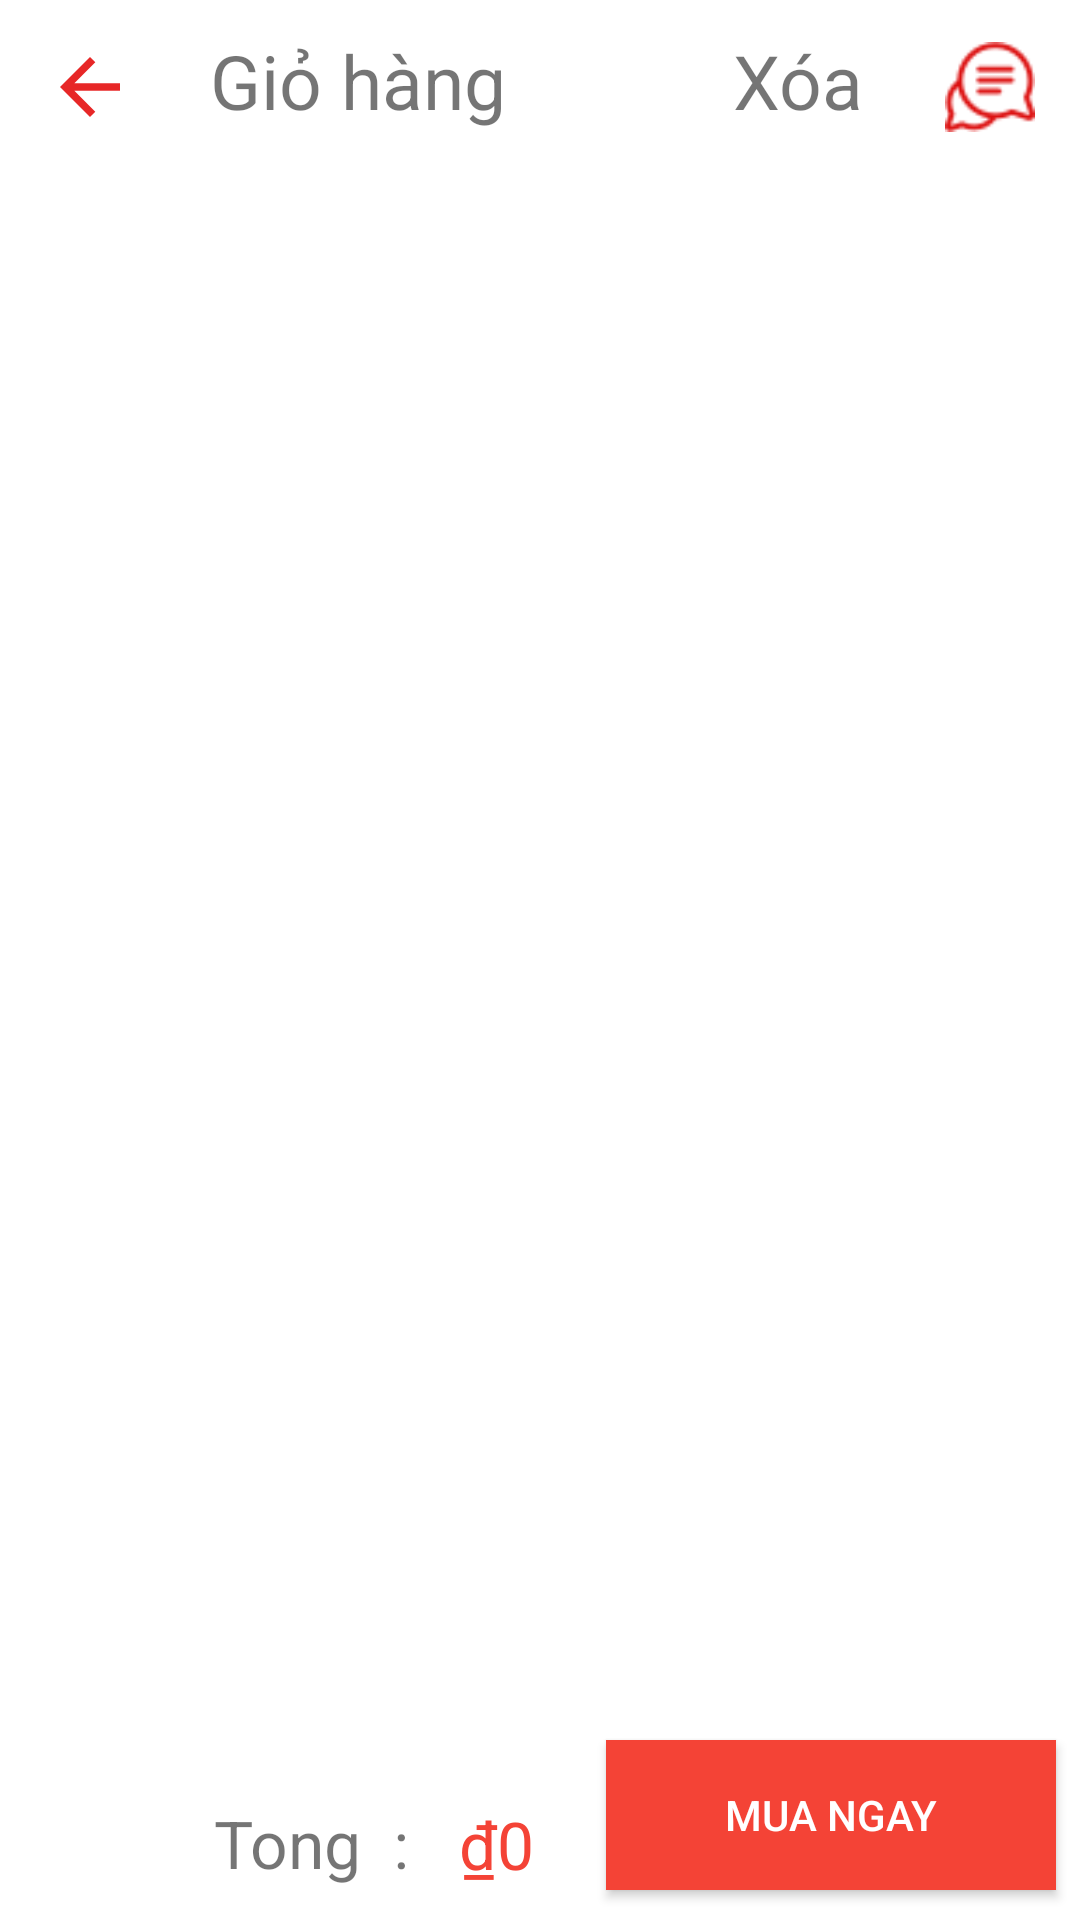

Produce the Android XML layout that renders to this screen, including the resource entries it uses.
<!-- AndroidManifest.xml: application theme Theme.Product -->
<!-- res/layout/activity_gio_hang.xml -->
<?xml version="1.0" encoding="utf-8"?>
<androidx.constraintlayout.widget.ConstraintLayout xmlns:android="http://schemas.android.com/apk/res/android"
    xmlns:app="http://schemas.android.com/apk/res-auto"
    xmlns:tools="http://schemas.android.com/tools"
    android:layout_width="match_parent"
    android:layout_height="match_parent"
    android:orientation="vertical"
    tools:context=".View.GioHangActivity">

    <RelativeLayout
        android:id="@+id/relativeLayout"
        android:layout_width="match_parent"
        android:layout_height="wrap_content"
        app:layout_constraintBottom_toTopOf="@+id/lv_list"

     >

        <ImageView
            android:id="@+id/out_giohang"
            android:layout_width="40dp"
            android:layout_height="30dp"
            android:layout_marginStart="10dp"
            android:layout_marginTop="14dp"
            android:layout_marginEnd="10dp"
            android:layout_marginBottom="10dp"
            android:src="@drawable/baseline_arrow_back_24" />

        <TextView
            android:layout_width="wrap_content"
            android:layout_height="40dp"
            android:layout_marginVertical="10dp"
            android:layout_marginLeft="50dp"
            android:paddingLeft="20dp"
            android:text="Giỏ hàng"
            android:textSize="25dp" />

        <ImageView
            android:id="@+id/icon_mess"
            android:layout_width="40dp"
            android:layout_height="30dp"
            android:layout_alignParentEnd="true"
            android:layout_marginStart="10dp"
            android:layout_marginTop="14dp"
            android:layout_marginEnd="10dp"
            android:layout_marginBottom="10dp"
            android:src="@drawable/conversation" />

        <TextView
            android:id="@+id/txt_delete"
            android:layout_width="wrap_content"
            android:layout_height="wrap_content"
            android:layout_alignParentEnd="true"
            android:layout_marginVertical="10dp"
            android:layout_marginLeft="20dp"
            android:layout_marginEnd="72dp"
            android:paddingLeft="20dp"
            android:text="Xóa"
            android:textSize="25dp" />
    </RelativeLayout>

    <ListView
        android:id="@+id/lv_list"
        android:layout_width="411dp"
        android:layout_height="611dp"
        android:layout_marginBottom="116dp"
        app:layout_constraintBottom_toBottomOf="parent"
        app:layout_constraintEnd_toEndOf="parent"
        app:layout_constraintHorizontal_bias="0.488"
        app:layout_constraintStart_toStartOf="parent"
        app:layout_constraintTop_toBottomOf="@+id/relativeLayout" />

    <TextView
        android:id="@+id/txt_sumprice"
        android:layout_width="wrap_content"
        android:layout_height="wrap_content"
        android:layout_marginEnd="24dp"
        android:text="₫0"
        android:textColor="#F44336"
        android:textSize="22dp"
        app:layout_constraintBottom_toBottomOf="parent"
        app:layout_constraintEnd_toStartOf="@+id/btn_dat"
        app:layout_constraintTop_toBottomOf="@+id/lv_list"
        app:layout_constraintVertical_bias="0.647" />

    <TextView
        android:id="@+id/textView2"
        android:layout_width="wrap_content"
        android:layout_height="wrap_content"
        android:layout_marginStart="72dp"
        android:layout_marginEnd="12dp"
        android:text="Tong  : "
        android:textSize="22dp"
        app:layout_constraintBottom_toBottomOf="parent"
        app:layout_constraintEnd_toStartOf="@+id/txt_sumprice"
        app:layout_constraintHorizontal_bias="0.727"
        app:layout_constraintStart_toStartOf="parent"
        app:layout_constraintTop_toBottomOf="@+id/lv_list"
        app:layout_constraintVertical_bias="0.639" />

    <androidx.appcompat.widget.AppCompatButton
        android:id="@+id/btn_dat"
        android:layout_width="150dp"
        android:layout_height="50dp"
        android:background="#F44336"
        android:text="Mua ngay"
        android:textColor="@color/white"
        android:layout_marginRight="8dp"
        android:layout_marginBottom="10dp"
        app:layout_constraintBottom_toBottomOf="parent"
        app:layout_constraintEnd_toEndOf="parent"
        app:layout_constraintTop_toBottomOf="@+id/lv_list"
        app:layout_constraintVertical_bias="0.851" />

</androidx.constraintlayout.widget.ConstraintLayout>
<!-- resources referenced by this layout -->
<resources>
  <!-- drawable baseline_arrow_back_24 (drawable) -->
  <vector android:autoMirrored="true" android:height="24dp"
      android:tint="#E72727" android:viewportHeight="24"
      android:viewportWidth="24" android:width="24dp" xmlns:android="http://schemas.android.com/apk/res/android">
      <path android:fillColor="@android:color/white" android:pathData="M20,11H7.83l5.59,-5.59L12,4l-8,8 8,8 1.41,-1.41L7.83,13H20v-2z"/>
  </vector>
  <!-- drawable conversation: png bitmap (drawable, 3057 bytes) -->
  <style name="Theme.Product" parent="Theme.MaterialComponents.DayNight.NoActionBar">
          
  
          <item name="colorOnPrimary">@color/white</item>
          
          <item name="colorOnSecondary">@color/black</item>
          
          <item name="android:statusBarColor">?attr/colorPrimaryVariant</item>
          
          
      </style>
  <!-- not gathered from this repository: default colours our renderer supplied (Android Studio template values) -->
  <color name="black">#FF000000</color>
  <color name="white">#FFFFFFFF</color>
</resources>
